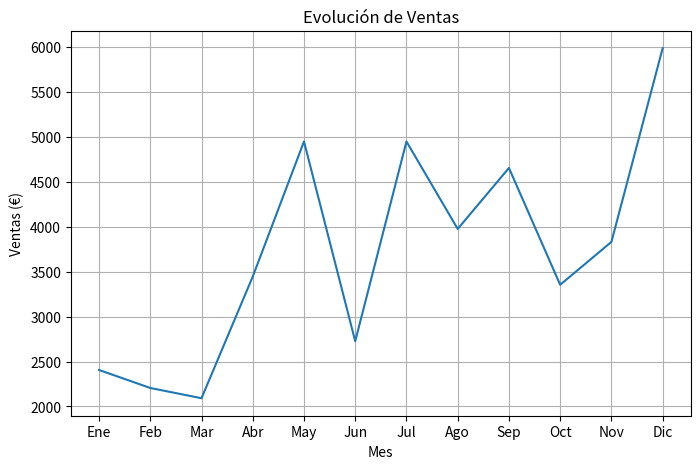
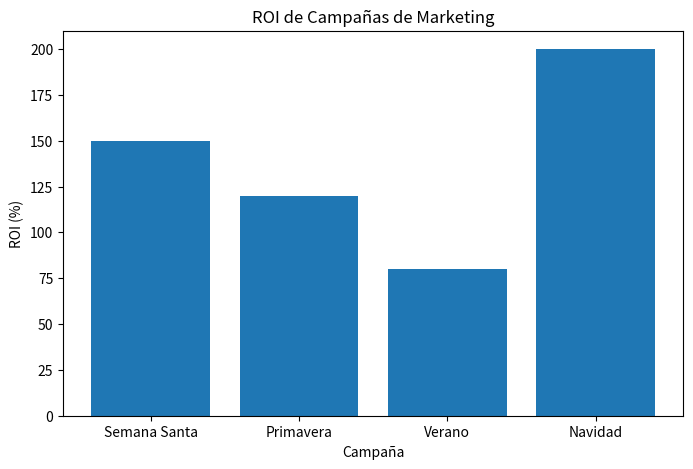

Write Python code to recreate these figures, in order.
import matplotlib.pyplot as plt
import numpy as np

# Se crea un array para los meses del año (eje x) y otro para los valores de venta correspondientes (eje Y)
meses = ["Ene", "Feb", "Mar", "Abr", "May" ,"Jun", "Jul", "Ago", "Sep", "Oct", "Nov", "Dic"]
ventas = np.random.randint(2000,6000,size=12)

# Se crea un gráfico con dimensiones 8x5 en pantalla y se le añaden los meses y las ventas
plt.figure(figsize=(8,5))
plt.plot(meses, ventas)

# Se añade el título y la información de los ejes al gráfico
plt.title("Evolución de Ventas")
plt.xlabel("Mes")
plt.ylabel("Ventas (€)")
plt.grid(True)

# Se muestra el gráfico anterior
plt.show()

# Separa los gráficos
print("\n")

# Se crea un array para las campañas (eje x) y otro para sus roi correspondientes (eje Y)
campañas = ["Semana Santa","Primavera","Verano","Navidad"]
roi = [150,120,80,200]

# Se crea un gráfico con dimensiones 8x5 en pantalla y se le añaden las camapañs y los roi
plt.figure(figsize=(8,5))
plt.bar(campañas, roi)

# Se añade el título y la información de los ejes al gráfico
plt.title("ROI de Campañas de Marketing")
plt.xlabel("Campaña")
plt.ylabel("ROI (%)")

# Muestra en pantalla el gráfico de barras.
plt.show()
